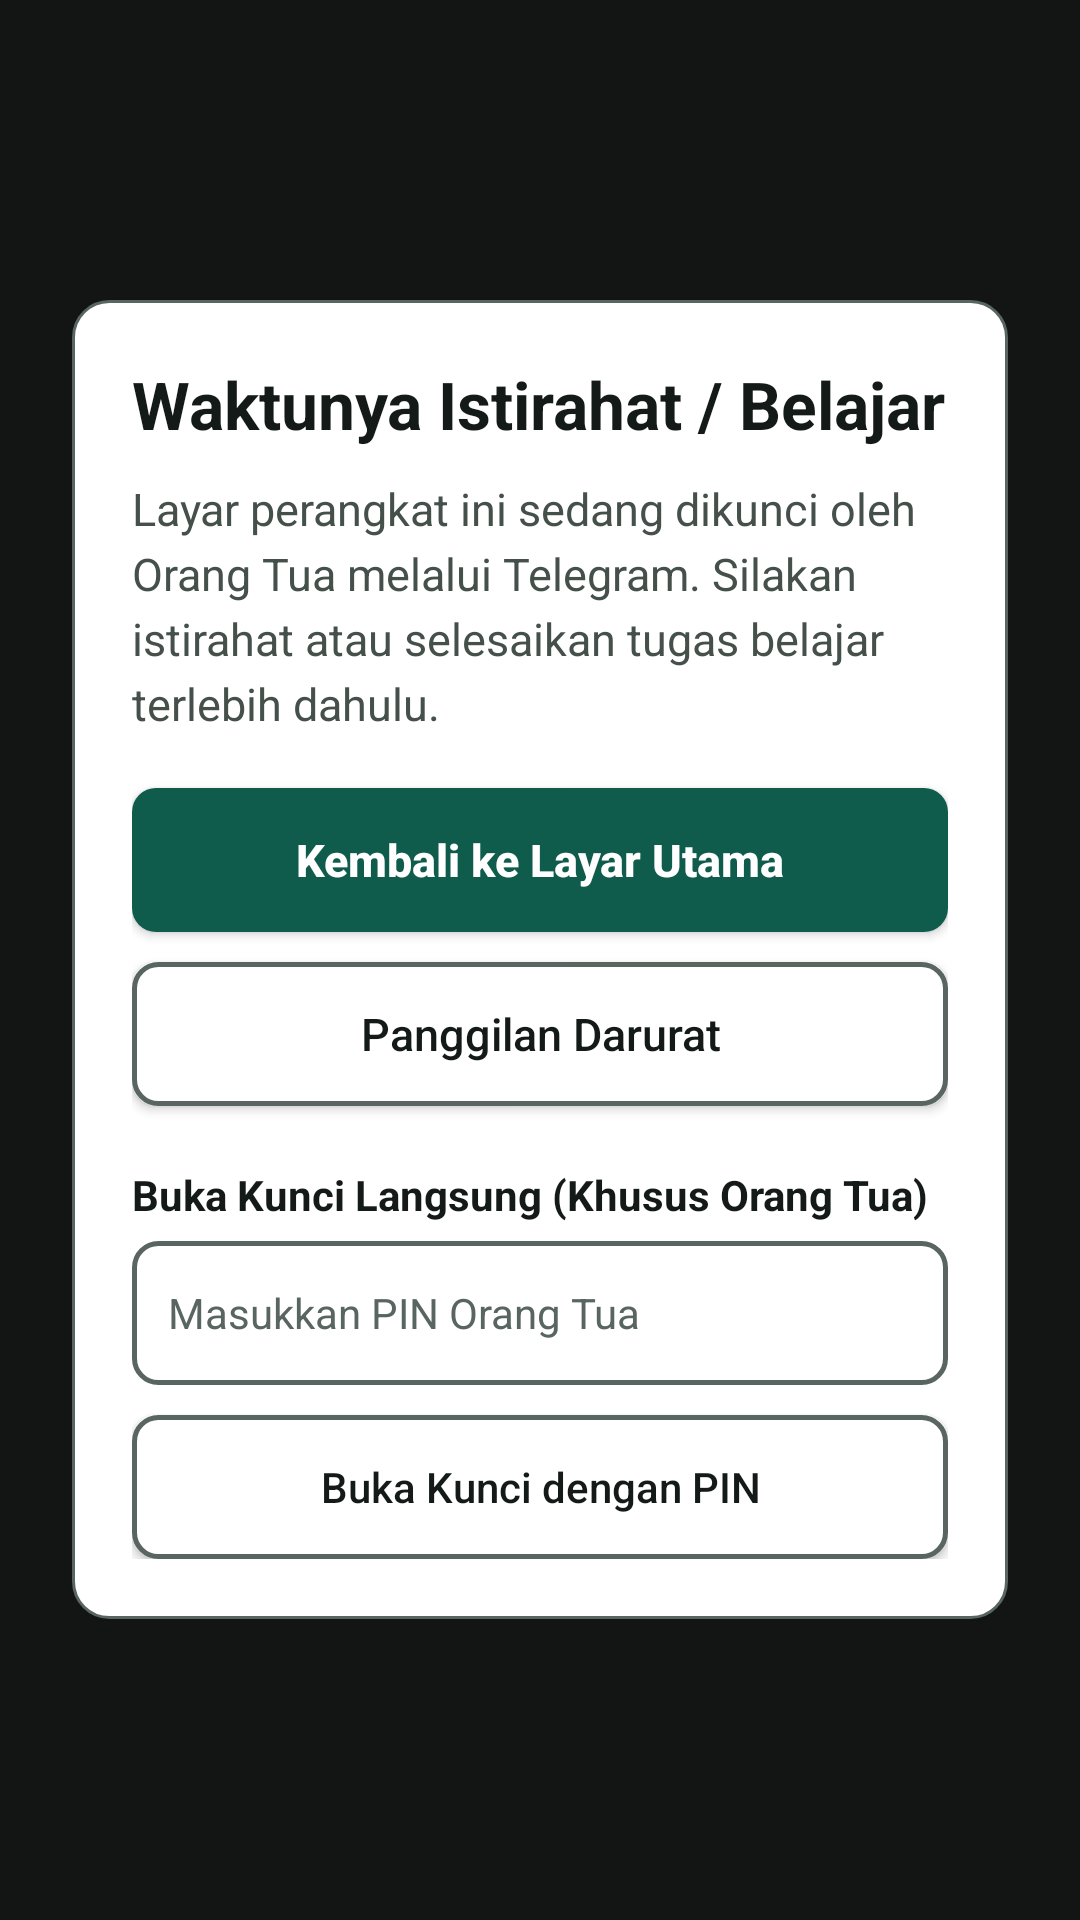

Reconstruct the res/layout file that produces this screen, plus the resources it refers to.
<!-- AndroidManifest.xml: application theme Theme.KidGuard -->
<!-- res/layout/overlay_lock_screen.xml -->
<?xml version="1.0" encoding="utf-8"?>
<ScrollView xmlns:android="http://schemas.android.com/apk/res/android"
    android:layout_width="match_parent"
    android:layout_height="match_parent"
    android:background="@color/overlay_backdrop"
    android:fillViewport="true">

    <LinearLayout
        android:layout_width="match_parent"
        android:layout_height="wrap_content"
        android:gravity="center"
        android:orientation="vertical"
        android:padding="24dp">

        <LinearLayout
            android:layout_width="match_parent"
            android:layout_height="wrap_content"
            android:background="@drawable/bg_card_surface"
            android:orientation="vertical"
            android:padding="20dp">

            <TextView
                android:id="@+id/tvLockHeaderTitle"
                android:layout_width="match_parent"
                android:layout_height="wrap_content"
                android:text="@string/overlay_lock_default_title"
                android:textColor="@color/text_primary"
                android:textSize="22sp"
                android:textStyle="bold" />

            <TextView
                android:id="@+id/tvLockReasonMessage"
                android:layout_width="match_parent"
                android:layout_height="wrap_content"
                android:layout_marginTop="10dp"
                android:lineSpacingExtra="4dp"
                android:text="@string/overlay_lock_default_message"
                android:textColor="@color/text_secondary"
                android:textSize="15sp" />

            <Button
                android:id="@+id/btnLockGoHome"
                android:layout_width="match_parent"
                android:layout_height="wrap_content"
                android:layout_marginTop="18dp"
                android:background="@drawable/bg_primary_button"
                android:focusable="true"
                android:minHeight="48dp"
                android:text="@string/overlay_lock_btn_home"
                android:textAllCaps="false"
                android:textColor="@color/accent_on_primary"
                android:textSize="15sp"
                android:textStyle="bold" />

            <Button
                android:id="@+id/btnLockEmergencyDial"
                android:layout_width="match_parent"
                android:layout_height="wrap_content"
                android:layout_marginTop="10dp"
                android:background="@drawable/bg_secondary_button"
                android:focusable="true"
                android:minHeight="48dp"
                android:text="@string/overlay_lock_btn_emergency"
                android:textAllCaps="false"
                android:textColor="@color/text_primary"
                android:textSize="15sp" />

            <TextView
                android:id="@+id/labelLockPinUnlock"
                android:layout_width="match_parent"
                android:layout_height="wrap_content"
                android:layout_marginTop="20dp"
                android:labelFor="@id/etLockPinInput"
                android:text="@string/overlay_lock_pin_label"
                android:textColor="@color/text_primary"
                android:textSize="14sp"
                android:textStyle="bold" />

            <EditText
                android:id="@+id/etLockPinInput"
                android:layout_width="match_parent"
                android:layout_height="wrap_content"
                android:layout_marginTop="6dp"
                android:background="@drawable/bg_input_field"
                android:hint="@string/overlay_lock_pin_hint"
                android:importantForAutofill="no"
                android:inputType="numberPassword"
                android:maxLength="8"
                android:minHeight="48dp"
                android:paddingStart="12dp"
                android:paddingEnd="12dp"
                android:textColor="@color/text_primary"
                android:textColorHint="@color/text_hint"
                android:textSize="14sp" />

            <TextView
                android:id="@+id/tvLockPinError"
                android:layout_width="match_parent"
                android:layout_height="wrap_content"
                android:layout_marginTop="8dp"
                android:background="@drawable/bg_status_danger"
                android:padding="8dp"
                android:textColor="@color/status_danger_text"
                android:textSize="13sp"
                android:visibility="gone" />

            <Button
                android:id="@+id/btnLockPinSubmit"
                android:layout_width="match_parent"
                android:layout_height="wrap_content"
                android:layout_marginTop="10dp"
                android:background="@drawable/bg_secondary_button"
                android:focusable="true"
                android:minHeight="48dp"
                android:text="@string/overlay_lock_btn_unlock"
                android:textAllCaps="false"
                android:textColor="@color/text_primary"
                android:textSize="14sp" />
        </LinearLayout>

    </LinearLayout>
</ScrollView>
<!-- resources referenced by this layout -->
<resources>
  <color name="accent_on_primary">#FFFFFF</color>
  <color name="overlay_backdrop">#121514</color>
  <color name="status_danger_text">#9E2A2B</color>
  <color name="text_hint">#596560</color>
  <color name="text_primary">#141A17</color>
  <color name="text_secondary">#45504B</color>
  <!-- drawable bg_card_surface (drawable) -->
  <?xml version="1.0" encoding="utf-8"?>
  <shape xmlns:android="http://schemas.android.com/apk/res/android"
      android:shape="rectangle">
      <solid android:color="@color/bg_surface" />
      <corners android:radius="12dp" />
      <stroke
          android:width="1dp"
          android:color="@color/border_stroke" />
  </shape>
  <!-- drawable bg_input_field (drawable) -->
  <?xml version="1.0" encoding="utf-8"?>
  <selector xmlns:android="http://schemas.android.com/apk/res/android">
      <item android:state_focused="true">
          <shape android:shape="rectangle">
              <solid android:color="@color/bg_surface" />
              <corners android:radius="8dp" />
              <stroke
                  android:width="2.5dp"
                  android:color="@color/focus_ring" />
          </shape>
      </item>
      <item>
          <shape android:shape="rectangle">
              <solid android:color="@color/bg_surface" />
              <corners android:radius="8dp" />
              <stroke
                  android:width="1.5dp"
                  android:color="@color/border_stroke" />
          </shape>
      </item>
  </selector>
  <!-- drawable bg_status_danger (drawable) -->
  <?xml version="1.0" encoding="utf-8"?>
  <shape xmlns:android="http://schemas.android.com/apk/res/android"
      android:shape="rectangle">
      <solid android:color="@color/status_danger_bg" />
      <corners android:radius="4dp" />
      <stroke
          android:width="1dp"
          android:color="@color/status_danger_text" />
  </shape>
  <string name="overlay_lock_btn_emergency">Panggilan Darurat</string>
  <string name="overlay_lock_btn_home">Kembali ke Layar Utama</string>
  <string name="overlay_lock_btn_unlock">Buka Kunci dengan PIN</string>
  <string name="overlay_lock_default_message">Layar perangkat ini sedang dikunci oleh Orang Tua melalui Telegram. Silakan istirahat atau selesaikan tugas belajar terlebih dahulu.</string>
  <string name="overlay_lock_default_title">Waktunya Istirahat / Belajar</string>
  <string name="overlay_lock_pin_hint">Masukkan PIN Orang Tua</string>
  <string name="overlay_lock_pin_label">Buka Kunci Langsung (Khusus Orang Tua)</string>
  <style name="Theme.KidGuard" parent="Theme.AppCompat.DayNight.NoActionBar">
          <item name="colorPrimary">@color/accent_primary</item>
          <item name="colorPrimaryDark">@color/bg_canvas</item>
          <item name="colorAccent">@color/accent_primary</item>
          <item name="android:windowBackground">@color/bg_canvas</item>
          <item name="android:statusBarColor">@color/bg_canvas</item>
          <item name="android:windowLightStatusBar">true</item>
          <item name="android:textColorPrimary">@color/text_primary</item>
          <item name="android:textColorSecondary">@color/text_secondary</item>
          <item name="android:textColorHint">@color/text_hint</item>
      </style>
  <color name="bg_surface">#FFFFFF</color>
  <color name="border_stroke">#596560</color>
  <color name="focus_ring">#0F5C4C</color>
  <color name="bg_surface_muted">#ECEAE3</color>
  <color name="accent_primary_pressed">#093D32</color>
  <color name="accent_primary">#0F5C4C</color>
  <color name="status_danger_bg">#FCEAEA</color>
  <color name="bg_canvas">#F7F6F2</color>
</resources>
